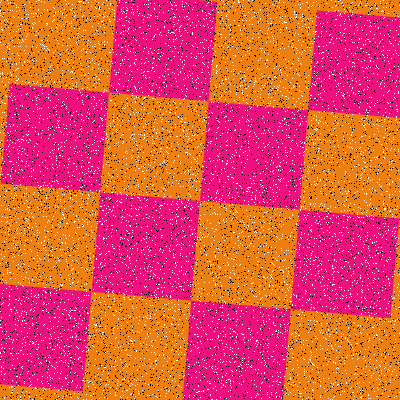

The table this chart was drawn from, first rows:
Type, X, Y
Salt, 272, 278
Salt, 272, 88
Salt, 131, 341
Salt, 133, 4
Salt, 103, 370
Salt, 330, 359
Salt, 4, 241
Salt, 212, 366
Salt, 159, 5
Salt, 326, 123
Salt, 335, 10
Salt, 353, 273
Salt, 301, 207
Salt, 239, 383
Salt, 197, 296
Salt, 0, 353
Salt, 249, 187
Salt, 298, 243
Salt, 182, 4
Salt, 133, 308
Salt, 9, 338
Salt, 362, 281
Salt, 180, 255
Salt, 230, 381
Salt, 256, 296
Salt, 105, 344
Salt, 253, 91
Salt, 196, 317
Salt, 349, 95
Salt, 333, 123
Salt, 327, 141
Salt, 278, 147
Salt, 102, 200
Salt, 377, 119
Salt, 389, 195
Salt, 89, 176
Salt, 367, 285
Salt, 381, 259
Salt, 196, 245
Salt, 133, 193
Salt, 327, 125
Salt, 98, 2
Salt, 271, 274
Salt, 141, 33
Salt, 138, 184
Salt, 136, 279
Salt, 87, 157
Salt, 353, 92
Salt, 279, 53
Salt, 306, 77
Salt, 372, 327
Salt, 187, 253
Salt, 203, 25
Salt, 184, 127
Salt, 109, 199
Salt, 359, 3
Salt, 363, 329
Salt, 353, 93
Salt, 222, 307
Salt, 84, 269
... 15,940 more rows
